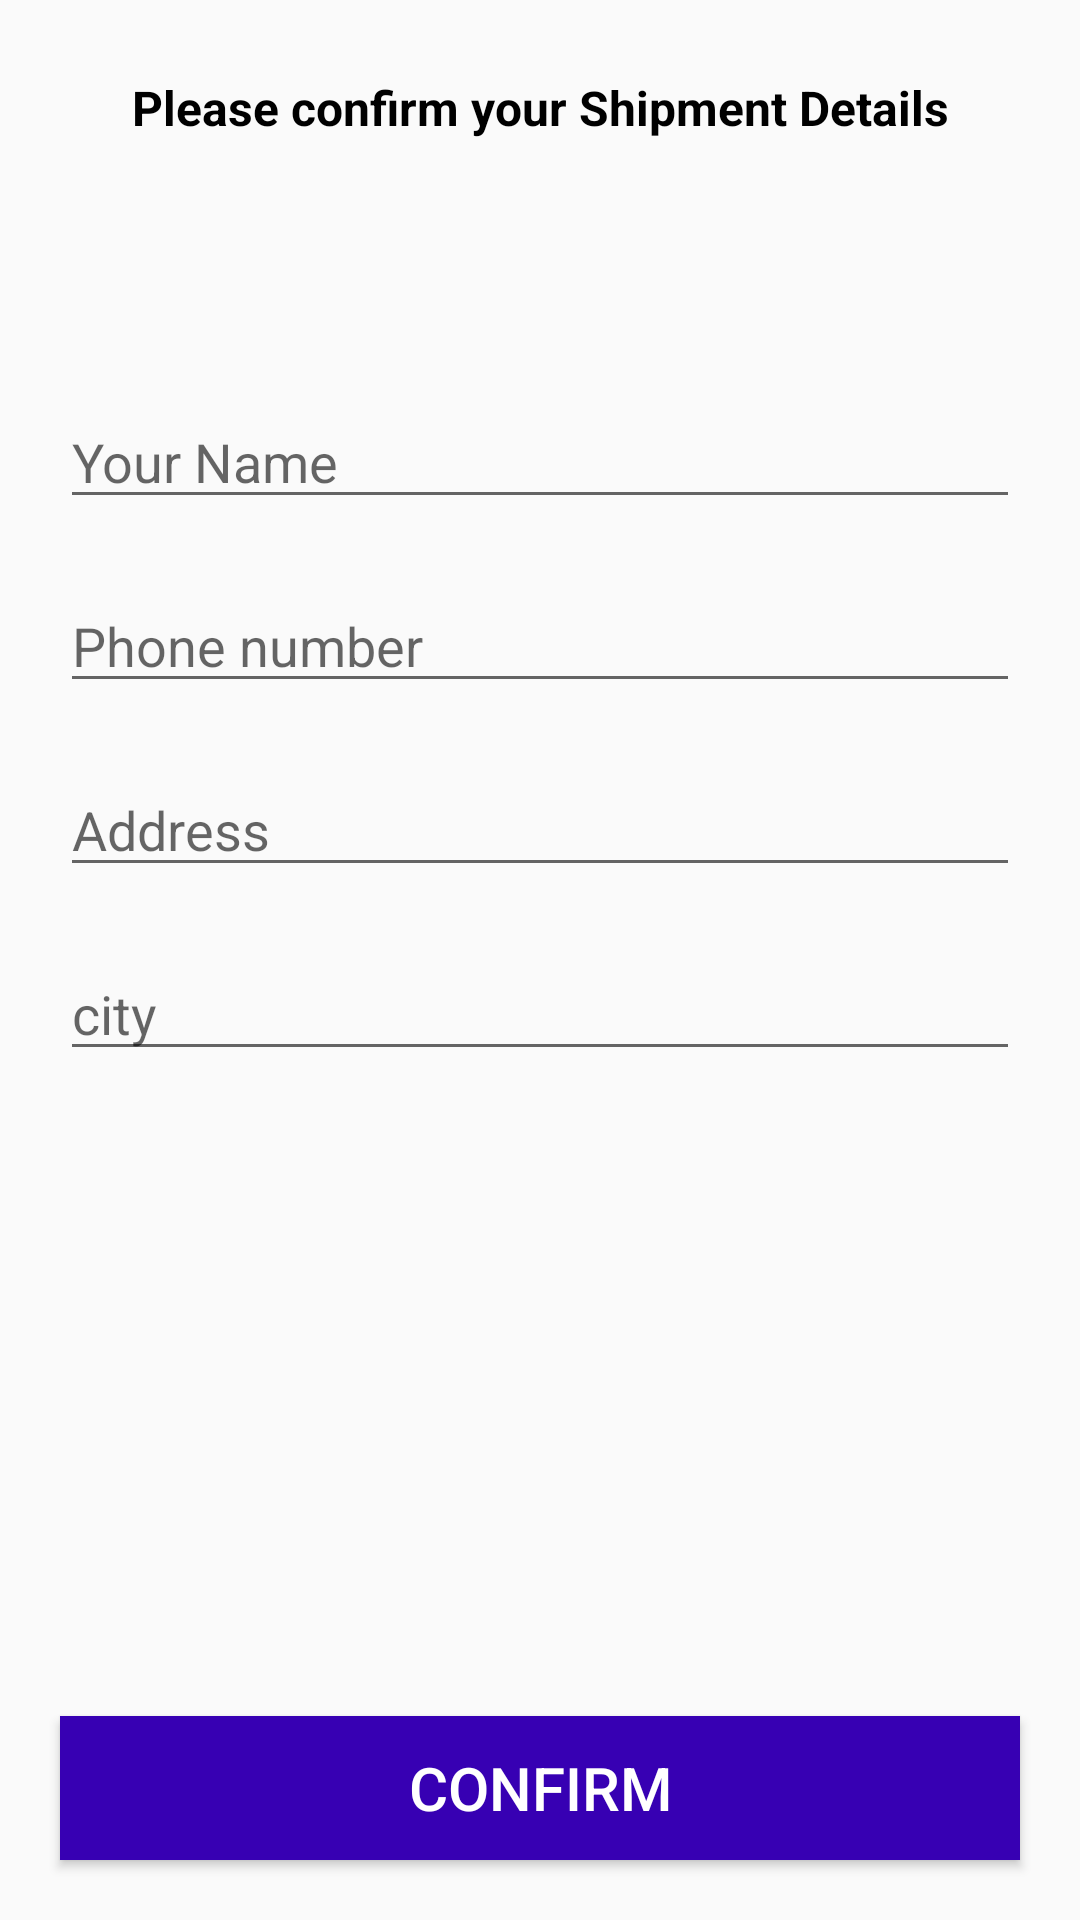

Produce the Android XML layout that renders to this screen, including the resource entries it uses.
<!-- AndroidManifest.xml: application theme Theme.CommerceApp -->
<!-- res/layout/activity_confirmation.xml -->
<?xml version="1.0" encoding="utf-8"?>
<RelativeLayout xmlns:android="http://schemas.android.com/apk/res/android"
    xmlns:app="http://schemas.android.com/apk/res-auto"
    xmlns:tools="http://schemas.android.com/tools"
    android:layout_width="match_parent"
    android:layout_height="match_parent"
    tools:context=".Functionality.ConfirmationActivity">

    <TextView
        android:layout_width="match_parent"
        android:layout_height="wrap_content"
        android:id="@+id/text"
        android:text="Please confirm your Shipment Details"
        android:textSize="16dp"
        android:textColor="@color/black"
        android:layout_margin="25dp"
        android:textAlignment="center"
        android:textStyle="bold"
        />

    <EditText
        android:id="@+id/confirmation_name"
        android:layout_width="match_parent"
        android:layout_height="wrap_content"
        android:layout_below="@+id/text"
        android:layout_marginTop="60dp"
        android:layout_marginLeft="20dp"
        android:layout_marginRight="20dp"
        android:hint="Your Name "
        />
    <EditText
        android:id="@+id/confirmation_phone_nr"
        android:layout_width="match_parent"
        android:layout_height="wrap_content"
        android:layout_below="@+id/confirmation_name"
        android:layout_marginTop="20dp"
        android:layout_marginLeft="20dp"
        android:layout_marginRight="20dp"
        android:hint="Phone number "
        />
    <EditText
        android:id="@+id/confirmation_address"
        android:layout_width="match_parent"
        android:layout_height="wrap_content"
        android:layout_below="@+id/confirmation_phone_nr"
        android:layout_marginTop="20dp"
        android:layout_marginLeft="20dp"
        android:layout_marginRight="20dp"
        android:hint="Address "
        />
    <EditText
        android:id="@+id/confirmation_city"
        android:layout_width="match_parent"
        android:layout_height="wrap_content"
        android:layout_below="@+id/confirmation_address"
        android:layout_marginTop="20dp"
        android:layout_marginLeft="20dp"
        android:layout_marginRight="20dp"
        android:hint="city "
        />
    <Button
        android:layout_width="match_parent"
        android:layout_height="wrap_content"
        android:layout_alignParentBottom="true"
        android:layout_margin="20dp"
        android:text="Confirm"
        android:background="@color/colorPrimaryDark"
        android:textColor="@color/white"
        android:textSize="20dp"
        android:id="@+id/confirmation_btn"

        />


</RelativeLayout>
<!-- resources referenced by this layout -->
<resources>
  <style name="Theme.CommerceApp" parent="Theme.AppCompat.Light.NoActionBar">
          
          <item name="colorPrimary">@color/purple_500</item>
          <item name="colorPrimaryVariant">@color/purple_700</item>
          <item name="colorOnPrimary">@color/white</item>
          
          <item name="colorSecondary">@color/teal_200</item>
          <item name="colorSecondaryVariant">@color/teal_700</item>
          <item name="colorOnSecondary">@color/black</item>
          
          <item name="android:statusBarColor" tools:targetApi="l">?attr/colorPrimaryVariant</item>
          
      </style>
  <!-- not gathered from this repository: default colours our renderer supplied (Android Studio template values) -->
  <color name="purple_500">#FF6200EE</color>
  <color name="purple_700">#FF3700B3</color>
  <color name="teal_200">#FF03DAC5</color>
  <color name="teal_700">#FF018786</color>
  <color name="black">#FF000000</color>
  <color name="white">#FFFFFFFF</color>
  <color name="colorPrimaryDark">#FF3700B3</color>
</resources>
